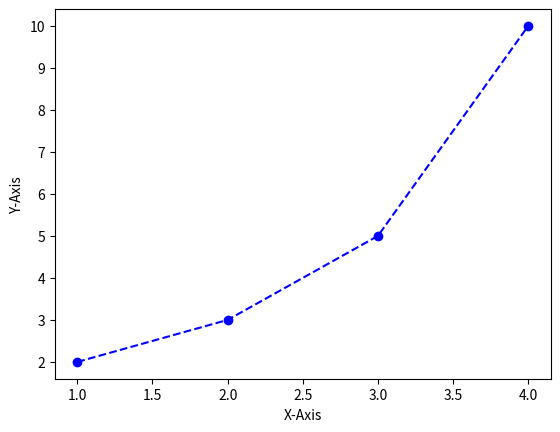

Python code for this plot:
import matplotlib.pyplot as plt

# plt.plot([1, 2, 3, 4], [2, 3, 5, 10], 'bo-')    # blue + marker + string line
plt.plot([1, 2, 3, 4], [2, 3, 5, 10], 'bo--')     # blue + marker + point line
plt.xlabel('X-Axis')
plt.ylabel('Y-Axis')
plt.show()